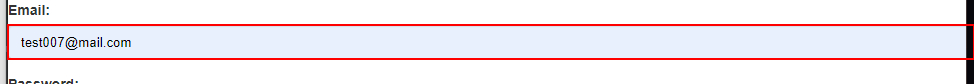
Task: Generate Yearly Report for Vendor - Practice UiPath Advanced RPA Developer
Workflow: AcmeSystem_Login

Step 1: Set Text 'INPUT  email' on the text box

Step 2: type a value into the text box (no picture)

Step 3: click on the button (no picture)

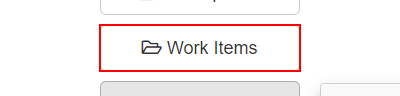
Step 4: click on the button 'Work Items'